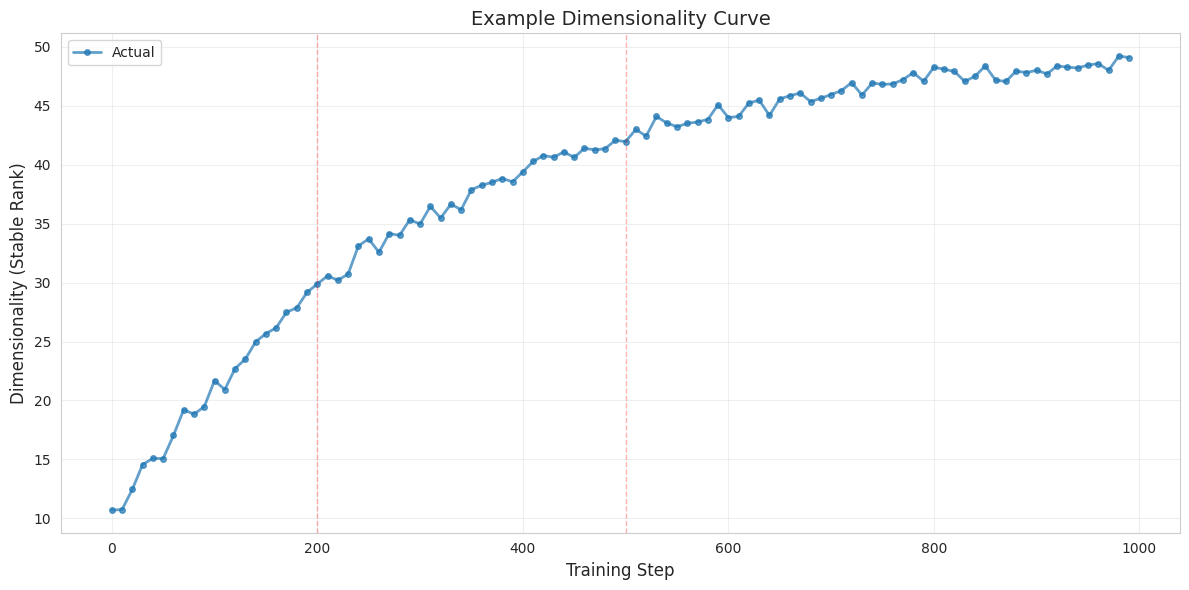
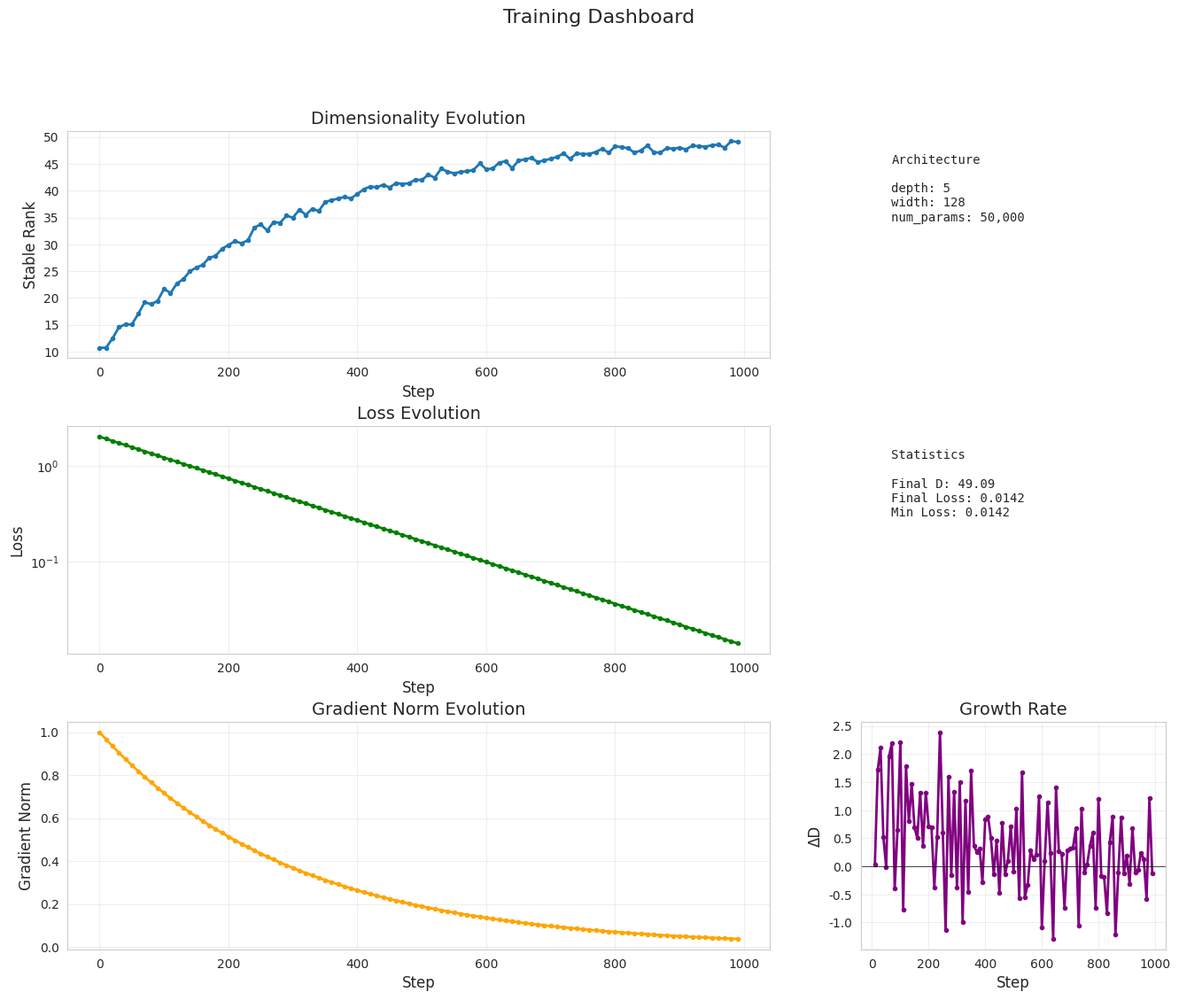

The matplotlib source for these figures, in order:
"""
Visualization Utilities

Common visualization functions used across all phases.
Provides consistent plotting style and reusable components.
"""

import matplotlib.pyplot as plt
import seaborn as sns
import numpy as np
from pathlib import Path
from typing import Dict, List, Optional, Tuple
import json


# ============================================================================
# STYLE CONFIGURATION
# ============================================================================

def setup_plot_style():
    """Set consistent plotting style across all visualizations."""
    sns.set_style("whitegrid")
    plt.rcParams['figure.figsize'] = (12, 8)
    plt.rcParams['font.size'] = 10
    plt.rcParams['axes.titlesize'] = 14
    plt.rcParams['axes.labelsize'] = 12
    plt.rcParams['xtick.labelsize'] = 10
    plt.rcParams['ytick.labelsize'] = 10
    plt.rcParams['legend.fontsize'] = 10
    plt.rcParams['figure.titlesize'] = 16


# ============================================================================
# DIMENSIONALITY PLOTTING
# ============================================================================

def plot_dimensionality_curve(steps: List[int],
                              dimensionality: List[float],
                              title: str = "Dimensionality Evolution",
                              xlabel: str = "Training Step",
                              ylabel: str = "Dimensionality (Stable Rank)",
                              jumps: Optional[List[int]] = None,
                              predictions: Optional[Dict] = None,
                              output_file: Optional[str] = None):
    """
    Plot dimensionality curve with optional jump markers and predictions.

    Args:
        steps: Training step indices
        dimensionality: Dimensionality values
        title: Plot title
        xlabel: X-axis label
        ylabel: Y-axis label
        jumps: Optional list of step indices where jumps occurred
        predictions: Optional dict with 'steps' and 'values' for predicted curve
        output_file: Optional path to save figure
    """
    setup_plot_style()

    fig, ax = plt.subplots(figsize=(12, 6))

    # Plot actual curve
    ax.plot(steps, dimensionality, 'o-', label='Actual', linewidth=2,
           markersize=4, alpha=0.7)

    # Plot predictions if provided
    if predictions is not None:
        ax.plot(predictions['steps'], predictions['values'],
               's--', label='Predicted', linewidth=2,
               markersize=4, alpha=0.7)

    # Mark jumps if provided
    if jumps is not None:
        for jump_step in jumps:
            ax.axvline(jump_step, color='red', alpha=0.3,
                      linestyle='--', linewidth=1)

    ax.set_xlabel(xlabel, fontsize=12)
    ax.set_ylabel(ylabel, fontsize=12)
    ax.set_title(title, fontsize=14)
    ax.legend()
    ax.grid(True, alpha=0.3)

    plt.tight_layout()

    if output_file:
        plt.savefig(output_file, dpi=300, bbox_inches='tight')
        plt.close()
    else:
        plt.show()


def plot_multi_layer_dimensionality(measurements: List[Dict],
                                    metric: str = 'stable_rank',
                                    output_file: Optional[str] = None):
    """
    Plot dimensionality evolution for multiple layers.

    Args:
        measurements: List of measurement dictionaries with 'step' and 'layer_metrics'
        metric: Which metric to plot
        output_file: Optional path to save figure
    """
    setup_plot_style()

    fig, ax = plt.subplots(figsize=(14, 7))

    # Extract layer names from first measurement
    if measurements and 'layer_metrics' in measurements[0]:
        layer_names = list(measurements[0]['layer_metrics'].keys())

        for layer_name in layer_names:
            steps = []
            values = []

            for m in measurements:
                if 'layer_metrics' in m and layer_name in m['layer_metrics']:
                    steps.append(m['step'])
                    values.append(m['layer_metrics'][layer_name][metric])

            ax.plot(steps, values, 'o-', label=layer_name,
                   linewidth=2, markersize=3, alpha=0.7)

    ax.set_xlabel('Training Step', fontsize=12)
    ax.set_ylabel(f'{metric.replace("_", " ").title()}', fontsize=12)
    ax.set_title(f'Layer-wise {metric.replace("_", " ").title()} Evolution', fontsize=14)
    ax.legend(bbox_to_anchor=(1.05, 1), loc='upper left')
    ax.grid(True, alpha=0.3)

    plt.tight_layout()

    if output_file:
        plt.savefig(output_file, dpi=300, bbox_inches='tight')
        plt.close()
    else:
        plt.show()


# ============================================================================
# COMPARISON PLOTS
# ============================================================================

def plot_architecture_comparison(summary_df,
                                x_col: str = 'depth',
                                y_col: str = 'alpha',
                                hue_col: Optional[str] = None,
                                title: str = "Architecture Comparison",
                                output_file: Optional[str] = None):
    """
    Create scatter plot comparing architectural parameters.

    Args:
        summary_df: Pandas DataFrame with architecture data
        x_col: Column for x-axis
        y_col: Column for y-axis
        hue_col: Optional column for color coding
        title: Plot title
        output_file: Optional path to save figure
    """
    setup_plot_style()

    fig, ax = plt.subplots(figsize=(10, 6))

    if hue_col:
        for hue_value in summary_df[hue_col].unique():
            subset = summary_df[summary_df[hue_col] == hue_value]
            ax.scatter(subset[x_col], subset[y_col],
                      label=hue_value, alpha=0.6, s=100)
    else:
        ax.scatter(summary_df[x_col], summary_df[y_col],
                  alpha=0.6, s=100)

    ax.set_xlabel(x_col.replace('_', ' ').title(), fontsize=12)
    ax.set_ylabel(y_col.replace('_', ' ').title(), fontsize=12)
    ax.set_title(title, fontsize=14)

    if hue_col:
        ax.legend()

    ax.grid(True, alpha=0.3)

    plt.tight_layout()

    if output_file:
        plt.savefig(output_file, dpi=300, bbox_inches='tight')
        plt.close()
    else:
        plt.show()


# ============================================================================
# CORRELATION PLOTS
# ============================================================================

def plot_prediction_vs_actual(actual: np.ndarray,
                              predicted: np.ndarray,
                              r2: float,
                              title: str = "Predicted vs Actual",
                              output_file: Optional[str] = None):
    """
    Plot predicted vs actual values with R² annotation.

    Args:
        actual: Actual values
        predicted: Predicted values
        r2: R² score
        title: Plot title
        output_file: Optional path to save figure
    """
    setup_plot_style()

    fig, ax = plt.subplots(figsize=(8, 8))

    # Scatter plot
    ax.scatter(actual, predicted, alpha=0.6, s=50)

    # Perfect prediction line
    min_val = min(actual.min(), predicted.min())
    max_val = max(actual.max(), predicted.max())
    ax.plot([min_val, max_val], [min_val, max_val],
           'r--', linewidth=2, label='Perfect prediction')

    # Annotations
    ax.text(0.05, 0.95, f'R² = {r2:.4f}',
           transform=ax.transAxes,
           fontsize=14, verticalalignment='top',
           bbox=dict(boxstyle='round', facecolor='wheat', alpha=0.5))

    ax.set_xlabel('Actual', fontsize=12)
    ax.set_ylabel('Predicted', fontsize=12)
    ax.set_title(title, fontsize=14)
    ax.legend()
    ax.grid(True, alpha=0.3)

    plt.tight_layout()

    if output_file:
        plt.savefig(output_file, dpi=300, bbox_inches='tight')
        plt.close()
    else:
        plt.show()


def plot_dual_axis_correlation(x: np.ndarray,
                               y1: np.ndarray,
                               y2: np.ndarray,
                               x_label: str = "X",
                               y1_label: str = "Y1",
                               y2_label: str = "Y2",
                               title: str = "Correlation Plot",
                               y1_jumps: Optional[List] = None,
                               y2_jumps: Optional[List] = None,
                               output_file: Optional[str] = None):
    """
    Plot two time series on dual y-axes.

    Args:
        x: X-axis values (e.g., training steps)
        y1: First time series
        y2: Second time series
        x_label: X-axis label
        y1_label: First y-axis label
        y2_label: Second y-axis label
        title: Plot title
        y1_jumps: Optional jump indices for first series
        y2_jumps: Optional jump indices for second series
        output_file: Optional path to save figure
    """
    setup_plot_style()

    fig, ax1 = plt.subplots(figsize=(14, 6))
    ax2 = ax1.twinx()

    # Plot first series
    line1 = ax1.plot(x, y1, 'b-', linewidth=2, alpha=0.7, label=y1_label)

    # Plot second series
    line2 = ax2.plot(x, y2, 'r-', linewidth=2, alpha=0.7, label=y2_label)

    # Mark jumps
    if y1_jumps is not None:
        for jump in y1_jumps:
            ax1.axvline(jump, color='blue', alpha=0.2, linestyle='--')

    if y2_jumps is not None:
        for jump in y2_jumps:
            ax1.axvline(jump, color='red', alpha=0.2, linestyle='--')

    # Labels
    ax1.set_xlabel(x_label, fontsize=12)
    ax1.set_ylabel(y1_label, color='b', fontsize=12)
    ax2.set_ylabel(y2_label, color='r', fontsize=12)
    ax1.set_title(title, fontsize=14)

    # Legend
    lines = line1 + line2
    labels = [l.get_label() for l in lines]
    ax1.legend(lines, labels, loc='upper left')

    ax1.grid(True, alpha=0.3)

    plt.tight_layout()

    if output_file:
        plt.savefig(output_file, dpi=300, bbox_inches='tight')
        plt.close()
    else:
        plt.show()


# ============================================================================
# SUMMARY DASHBOARDS
# ============================================================================

def create_training_dashboard(measurements: List[Dict],
                              arch_params: Dict,
                              analysis: Optional[Dict] = None,
                              output_file: Optional[str] = None):
    """
    Create comprehensive training dashboard.

    Args:
        measurements: List of measurement dicts
        arch_params: Architecture parameters
        analysis: Optional analysis results (jumps, phases, etc.)
        output_file: Optional path to save figure
    """
    setup_plot_style()

    fig = plt.figure(figsize=(16, 12))
    gs = fig.add_gridspec(3, 3, hspace=0.3, wspace=0.3)

    steps = [m['step'] for m in measurements]
    dim = [m.get('stable_rank', 0) for m in measurements]
    loss = [m['loss'] for m in measurements]
    grad_norm = [m['grad_norm'] for m in measurements]

    # Plot 1: Dimensionality
    ax1 = fig.add_subplot(gs[0, :2])
    ax1.plot(steps, dim, 'o-', linewidth=2, markersize=3)
    if analysis and 'dimensionality_jumps' in analysis:
        for jump in analysis['dimensionality_jumps']:
            ax1.axvline(jump, color='red', alpha=0.3, linestyle='--')
    ax1.set_title('Dimensionality Evolution')
    ax1.set_xlabel('Step')
    ax1.set_ylabel('Stable Rank')
    ax1.grid(True, alpha=0.3)

    # Plot 2: Loss
    ax2 = fig.add_subplot(gs[1, :2])
    ax2.plot(steps, loss, 'o-', color='green', linewidth=2, markersize=3)
    ax2.set_title('Loss Evolution')
    ax2.set_xlabel('Step')
    ax2.set_ylabel('Loss')
    ax2.set_yscale('log')
    ax2.grid(True, alpha=0.3)

    # Plot 3: Gradient Norm
    ax3 = fig.add_subplot(gs[2, :2])
    ax3.plot(steps, grad_norm, 'o-', color='orange', linewidth=2, markersize=3)
    ax3.set_title('Gradient Norm Evolution')
    ax3.set_xlabel('Step')
    ax3.set_ylabel('Gradient Norm')
    ax3.grid(True, alpha=0.3)

    # Plot 4: Architecture Info
    ax4 = fig.add_subplot(gs[0, 2])
    ax4.axis('off')
    info_text = "Architecture\n\n"
    for k, v in arch_params.items():
        if isinstance(v, float):
            info_text += f"{k}: {v:.2f}\n"
        elif isinstance(v, int):
            info_text += f"{k}: {v:,}\n"
        else:
            info_text += f"{k}: {v}\n"
    ax4.text(0.1, 0.9, info_text, transform=ax4.transAxes,
            fontsize=10, verticalalignment='top', family='monospace')

    # Plot 5: Statistics
    ax5 = fig.add_subplot(gs[1, 2])
    ax5.axis('off')
    stats_text = "Statistics\n\n"
    stats_text += f"Final D: {dim[-1]:.2f}\n"
    stats_text += f"Final Loss: {loss[-1]:.4f}\n"
    stats_text += f"Min Loss: {min(loss):.4f}\n"
    if analysis:
        stats_text += f"\nJumps: {analysis.get('num_dim_jumps', 0)}\n"
        if 'phases' in analysis:
            stats_text += f"Phases: {len(analysis['phases'].get('phases', []))}\n"
    ax5.text(0.1, 0.9, stats_text, transform=ax5.transAxes,
            fontsize=10, verticalalignment='top', family='monospace')

    # Plot 6: Growth Rate
    ax6 = fig.add_subplot(gs[2, 2])
    if len(dim) > 1:
        growth = [dim[i] - dim[i-1] for i in range(1, len(dim))]
        ax6.plot(steps[1:], growth, 'o-', color='purple',
                linewidth=2, markersize=3)
        ax6.axhline(0, color='black', linestyle='-', linewidth=0.5)
        ax6.set_title('Growth Rate')
        ax6.set_xlabel('Step')
        ax6.set_ylabel('ΔD')
        ax6.grid(True, alpha=0.3)

    plt.suptitle('Training Dashboard', fontsize=16, y=0.995)

    if output_file:
        plt.savefig(output_file, dpi=300, bbox_inches='tight')
        plt.close()
    else:
        plt.show()


# ============================================================================
# EXPORT UTILITIES
# ============================================================================

def save_experiment_summary(measurements: List[Dict],
                           arch_params: Dict,
                           output_file: str,
                           metadata: Optional[Dict] = None):
    """
    Save experiment summary to JSON.

    Args:
        measurements: List of measurement dicts
        arch_params: Architecture parameters
        output_file: Output file path
        metadata: Optional additional metadata
    """
    summary = {
        'architecture_params': arch_params,
        'num_measurements': len(measurements),
        'measurements': measurements
    }

    if metadata:
        summary['metadata'] = metadata

    with open(output_file, 'w') as f:
        json.dump(summary, f, indent=2)

    print(f"Summary saved: {output_file}")


# ============================================================================
# EXAMPLE USAGE
# ============================================================================

if __name__ == "__main__":
    # Example: Create synthetic data and visualize
    import numpy as np

    steps = np.arange(0, 1000, 10)
    dimensionality = 10 + 40 * (1 - np.exp(-steps / 300))
    dimensionality += np.random.randn(len(dimensionality)) * 0.5

    # Simple curve
    plot_dimensionality_curve(
        steps, dimensionality,
        title="Example Dimensionality Curve",
        jumps=[200, 500],
        output_file='example_dim_curve.png'
    )

    # Dashboard
    measurements = [
        {
            'step': s,
            'stable_rank': d,
            'loss': 2.0 * np.exp(-s / 200),
            'grad_norm': 1.0 * np.exp(-s / 300)
        }
        for s, d in zip(steps, dimensionality)
    ]

    arch_params = {
        'depth': 5,
        'width': 128,
        'num_params': 50000
    }

    create_training_dashboard(
        measurements, arch_params,
        output_file='example_dashboard.png'
    )

    print("Example visualizations created!")
